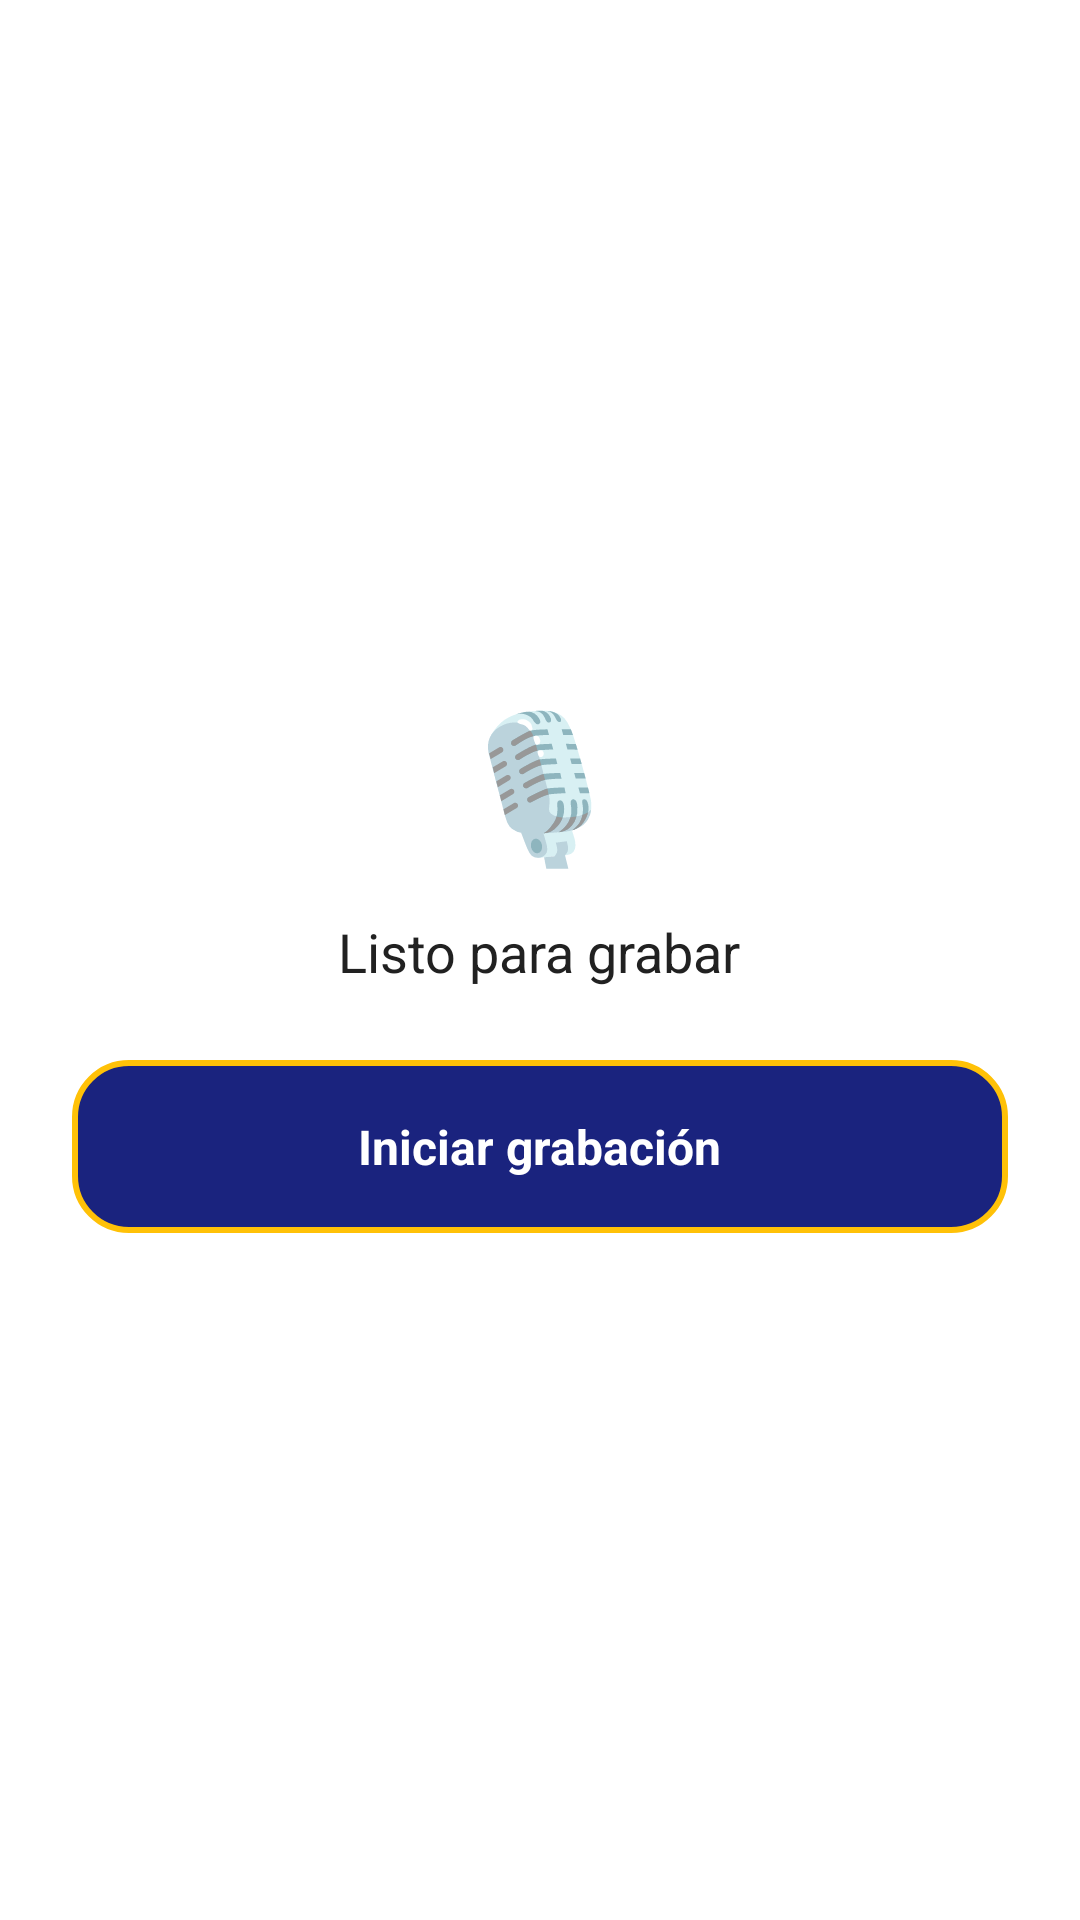

Layout XML and referenced resources for this Android screen:
<!-- AndroidManifest.xml: application theme Theme.AlertaCatastrofes -->
<!-- res/layout/activity_grabar_audio.xml -->
<?xml version="1.0" encoding="utf-8"?>

<LinearLayout xmlns:android="http://schemas.android.com/apk/res/android"
    android:layout_width="match_parent"
    android:layout_height="match_parent"
    android:orientation="vertical"
    android:gravity="center"
    android:background="@color/fondo"
    android:padding="24dp">

    <TextView
        android:layout_width="wrap_content"
        android:layout_height="wrap_content"
        android:text="🎙️"
        android:textSize="48sp"
        android:layout_marginBottom="12dp" />

    <TextView
        android:id="@+id/tv_estado_audio"
        android:layout_width="wrap_content"
        android:layout_height="wrap_content"
        android:text="Listo para grabar"
        android:textSize="18sp"
        android:textColor="@color/texto_principal"
        android:layout_marginBottom="24dp" />

    <LinearLayout
        android:id="@+id/btn_audio"
        android:layout_width="match_parent"
        android:layout_height="wrap_content"
        android:gravity="center"
        android:background="@drawable/fondo_boton_linterna"
        android:padding="18dp"
        android:clickable="true"
        android:focusable="true">

        <TextView
            android:id="@+id/tv_texto_boton_audio"
            android:layout_width="wrap_content"
            android:layout_height="wrap_content"
            android:text="Iniciar grabación"
            android:textSize="16sp"
            android:textStyle="bold"
            android:textColor="#FFFFFF" />
    </LinearLayout>

</LinearLayout>
<!-- resources referenced by this layout -->
<resources>
  <color name="fondo">#FFFFFF</color>
  <color name="texto_principal">#212121</color>
  <!-- drawable fondo_boton_linterna (drawable) -->
  <?xml version="1.0" encoding="utf-8"?>
  
  <shape xmlns:android="http://schemas.android.com/apk/res/android"
      android:shape="rectangle">
      <solid android:color="@color/primario" />
      <corners android:radius="18dp" />
      <stroke
          android:width="2dp"
          android:color="@color/acento" />
  </shape>
  <style name="Theme.AlertaCatastrofes" parent="Theme.AppCompat.Light.DarkActionBar">
          
          <item name="colorPrimary">@color/purple_500</item>
          <item name="colorPrimaryDark">@color/purple_700</item>
          <item name="colorAccent">@color/teal_200</item>
      </style>
  <color name="primario">#1A237E</color>
  <color name="acento">#FFC107</color>
  <color name="purple_500">#FF6200EE</color>
  <color name="purple_700">#FF3700B3</color>
  <color name="teal_200">#FF03DAC5</color>
</resources>
